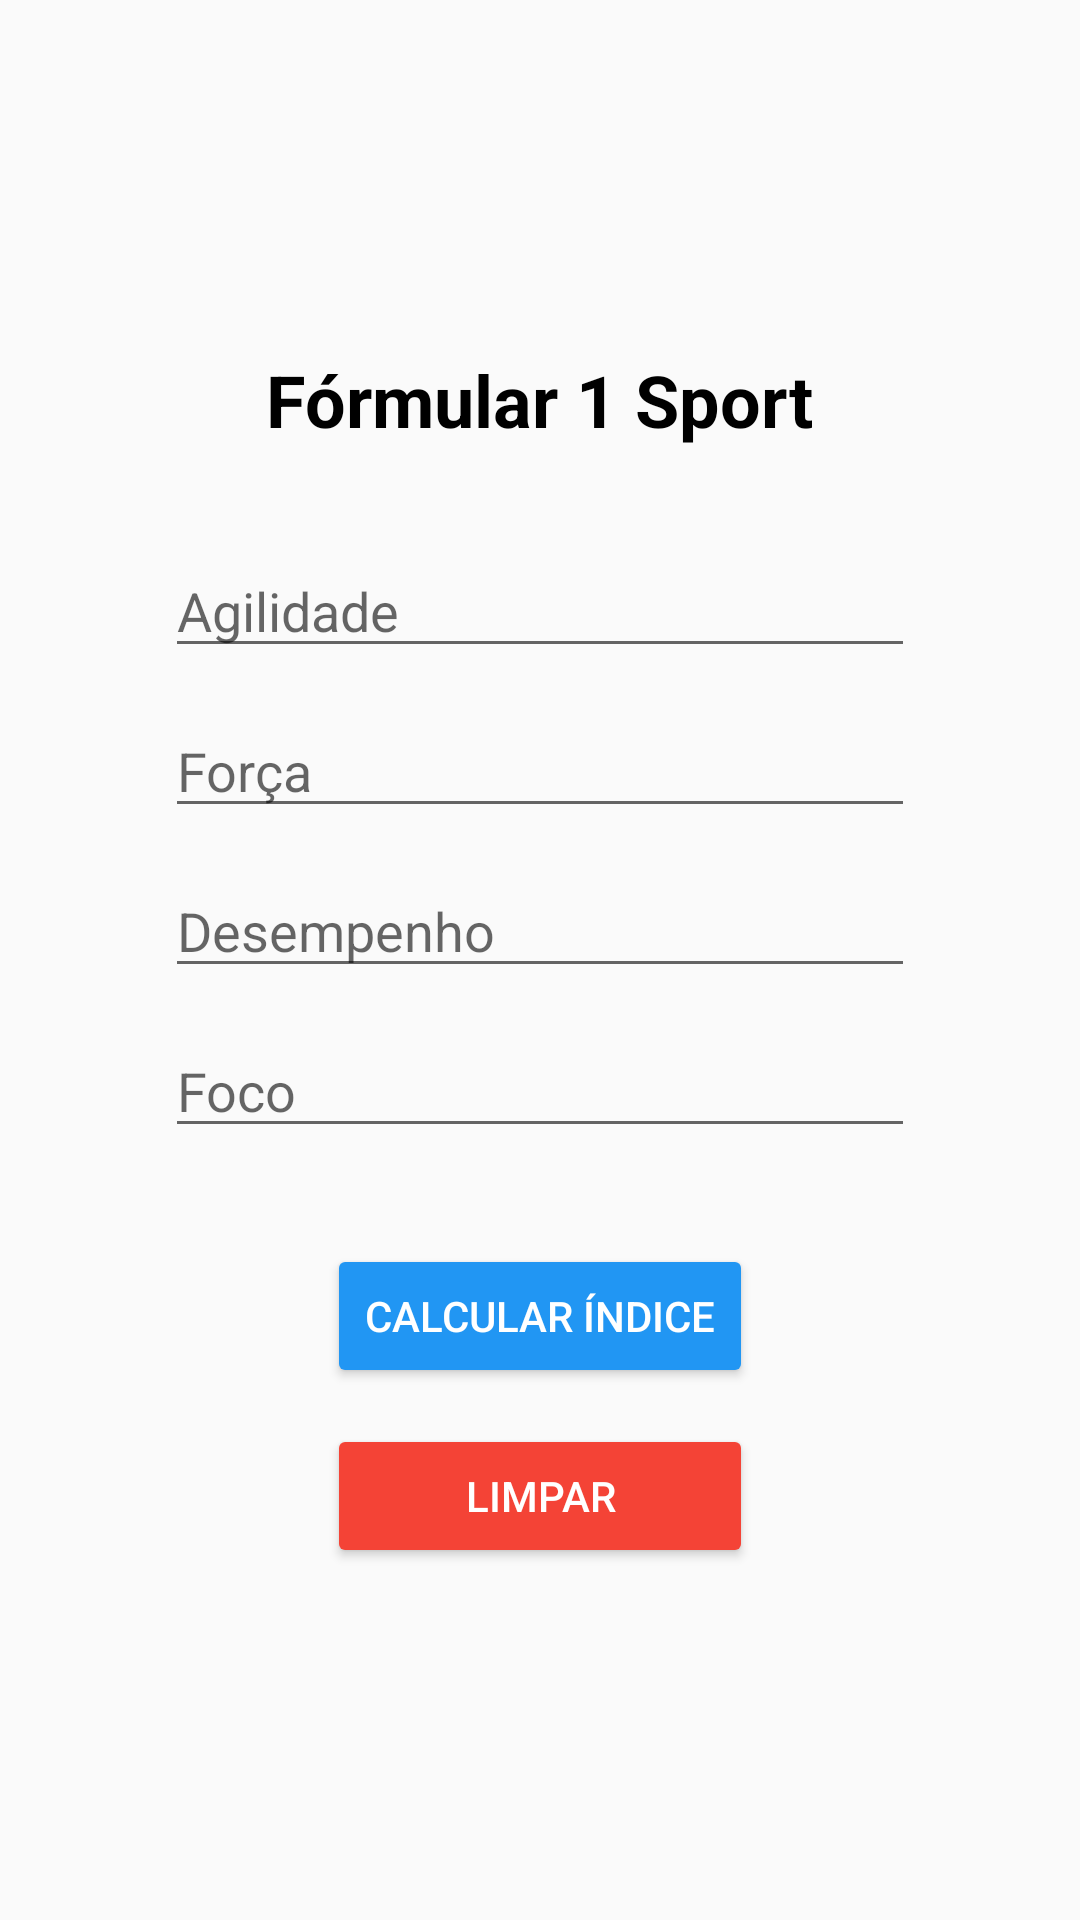

The Android layout XML behind this screen, and the referenced resources:
<!-- AndroidManifest.xml: application theme Theme.FormulaOneSport -->
<!-- res/layout/activity_main.xml -->
<?xml version="1.0" encoding="utf-8"?>
<LinearLayout xmlns:android="http://schemas.android.com/apk/res/android"
    android:orientation="vertical"
    android:padding="24dp"
    android:gravity="center"
    android:layout_width="match_parent"
    android:layout_height="match_parent">

    <TextView
        android:id="@+id/textTitulo"
        android:text="Fórmular 1 Sport"
        android:textSize="24sp"
        android:textStyle="bold"
        android:textColor="#000000"
        android:layout_marginBottom="32dp"
        android:layout_width="wrap_content"
        android:layout_height="wrap_content" />

    <EditText
        android:id="@+id/editAgilidade"
        android:hint="Agilidade"
        android:inputType="number"
        android:layout_width="250dp"
        android:layout_height="wrap_content"
        android:layout_marginBottom="12dp" />

    <EditText
        android:id="@+id/editForca"
        android:hint="Força"
        android:inputType="number"
        android:layout_width="250dp"
        android:layout_height="wrap_content"
        android:layout_marginBottom="12dp" />

    <EditText
        android:id="@+id/editDesempenho"
        android:hint="Desempenho"
        android:inputType="number"
        android:layout_width="250dp"
        android:layout_height="wrap_content"
        android:layout_marginBottom="12dp" />

    <EditText
        android:id="@+id/editFoco"
        android:hint="Foco"
        android:inputType="number"
        android:layout_width="250dp"
        android:layout_height="wrap_content"
        android:layout_marginBottom="20dp" />

    <Button
        android:id="@+id/btnCalcular"
        android:text="Calcular Índice"
        android:layout_width="142dp"
        android:layout_height="wrap_content"
        android:backgroundTint="#2196F3"
        android:textColor="#FFFFFF"
        android:padding="12dp"
        android:layout_marginTop="12dp" />

    <Button
        android:id="@+id/btnLimpar"
        android:layout_width="142dp"
        android:layout_height="wrap_content"
        android:text="Limpar"
        android:backgroundTint="#F44336"
        android:textColor="#FFFFFF"
        android:padding="12dp"
        android:layout_marginTop="12dp"/>

    <ImageView
        android:id="@+id/imageResultado"
        android:layout_width="200dp"
        android:layout_height="200dp"
        android:layout_marginTop="24dp"
        android:scaleType="centerCrop"
        android:visibility="gone"
        android:contentDescription="Imagem do Resultado" />

</LinearLayout>
<!-- resources referenced by this layout -->
<resources>
  <style name="Theme.FormulaOneSport" parent="android:Theme.Material.Light.NoActionBar" />
</resources>
